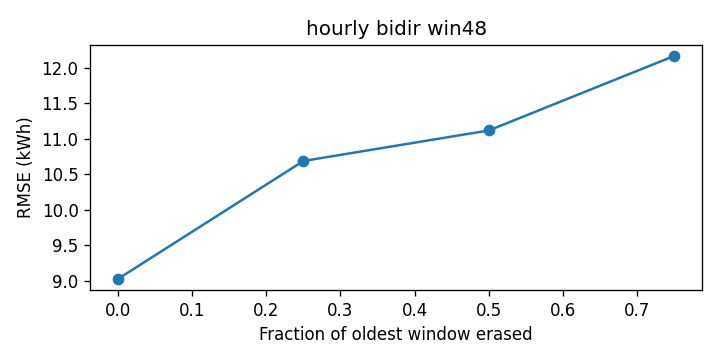

Values plotted in this chart, from the file beside it:
cutoff, rmse_kwh
0.0, 9.023
0.25, 10.69
0.5, 11.12
0.75, 12.17
